Dataset: Waste-Classification-System-Using-Transfer-Learning (GitHub, samikshyadhamala/Waste-Classification-System-Using-Transfer-Learning). Classes: metal, none, organic, paper, plastic.

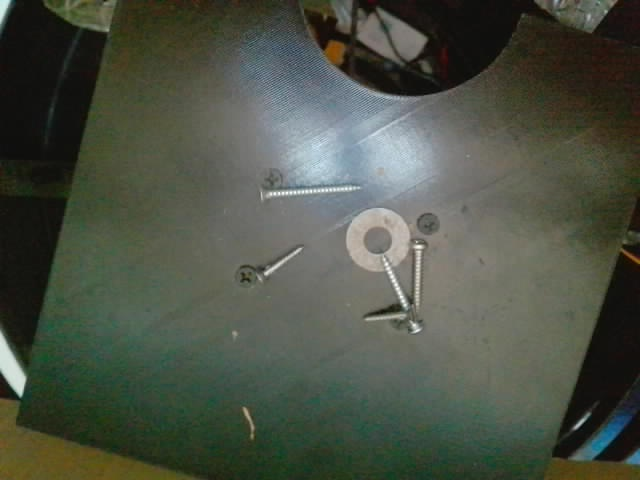
Label: metal

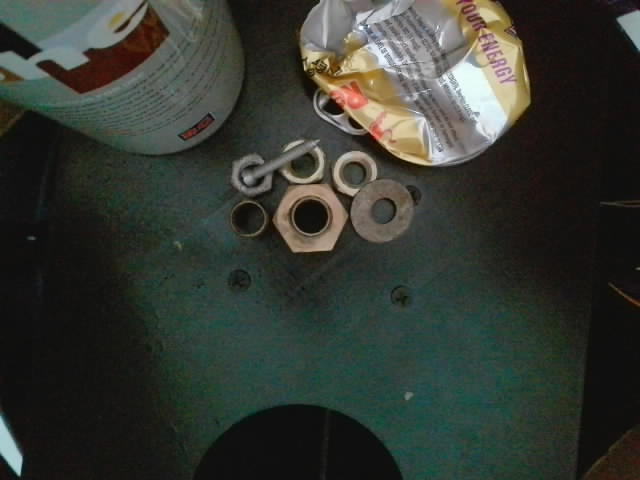
Label: metal

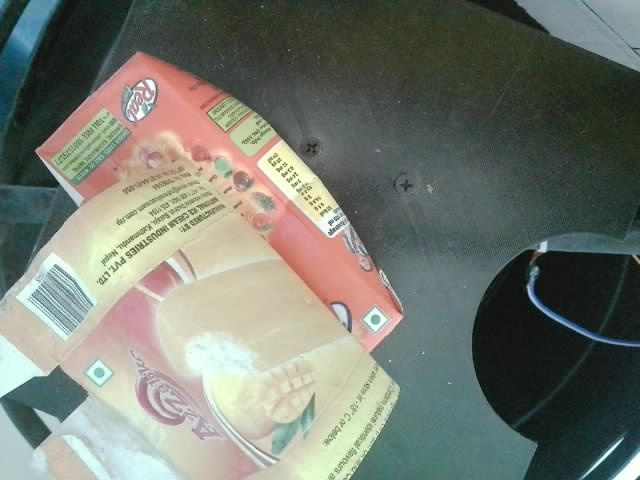
Label: paper

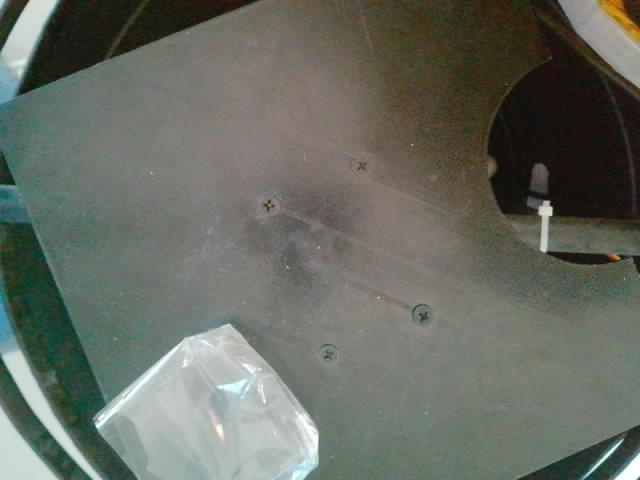
Label: plastic

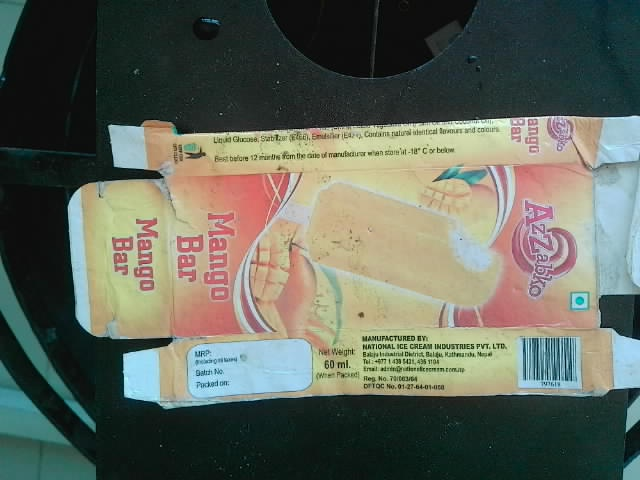
Label: paper

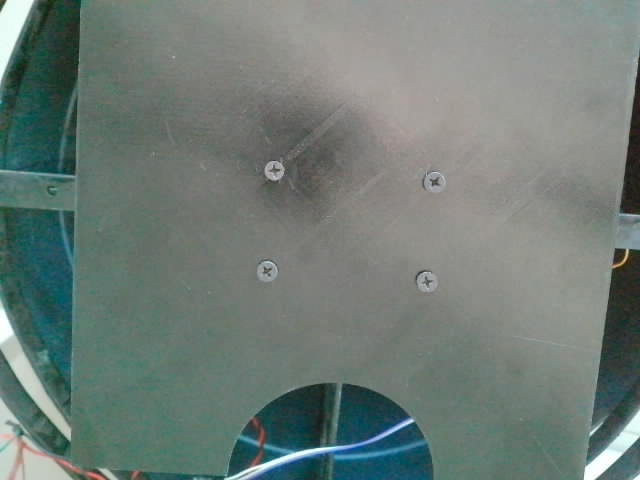
Label: none
